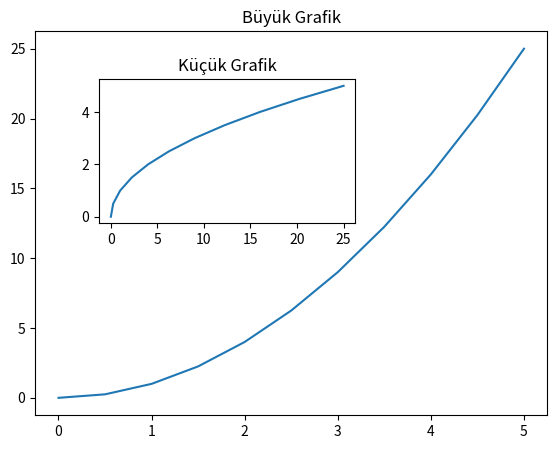

Source code (Python):
import matplotlib.pyplot as plt
import numpy as np

x = np.linspace(0,5,11)
y=x**2

fig = plt.figure()
axes1 = fig.add_axes([0.1,0.1,0.8,0.8])
axes2 = fig.add_axes([0.2,0.5,0.4,0.3])
axes1.plot(x,y)
axes1.set_title('Büyük Grafik')
axes2.plot(y,x)
axes2.set_title('Küçük Grafik')
plt.show()